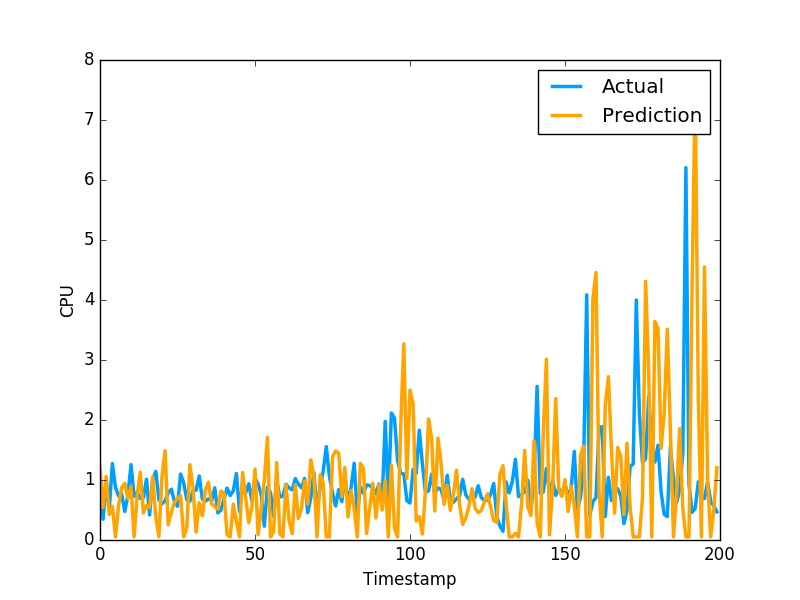

The data file committed next to this chart (first rows):
1.207651263028080457e+00, 9.608020186424257592e-01
5.434925934549248439e-01, 3.470349907875061035e-01
1.057425809251444138e+00, 9.546210169792177513e-01
4.273849840482515372e-01, 5.251880288124084473e-01
5.602187547829287073e-01, 1.275226235389709695e+00
5.219889804720879295e-02, 8.723750114440917969e-01
5.805761849934122365e-01, 7.321749925613403320e-01
8.762002740675572943e-01, 7.640249729156494141e-01
9.453637606990116238e-01, 4.752210080623626154e-01
6.922567965040861138e-01, 7.414129972457885742e-01
8.885441409991217121e-01, 1.258002042770385520e+00
5.219889804720879295e-02, 7.274609804153442383e-01
7.568002130836084529e-01, 7.892770171165466309e-01
1.130332889514993999e+00, 6.914690136909484863e-01
4.490791598437983700e-01, 7.093830108642578125e-01
5.770158677835788286e-01, 1.014547944068908691e+00
5.398516319678335895e-01, 4.182830154895783026e-01
1.049491931424144875e+00, 1.002280950546264648e+00
3.892805786728052442e-01, 1.143296003341674805e+00
5.219889804720879295e-02, 6.746559739112854004e-01
1.061996742277852457e+00, 6.009536385536193848e-01
1.488412770741608826e+00, 6.538079977035522461e-01
2.547265057218492945e-01, 7.814120054244995117e-01
4.521478671193012722e-01, 8.469259738922119141e-01
6.274835400141749453e-01, 6.482390165328979492e-01
6.870553122469115204e-01, 5.623700022697448730e-01
7.409720179202125001e-01, 1.099647998809814453e+00
5.219889804720879295e-02, 9.541710019111632191e-01
2.054712427103537742e-01, 6.694499850273132324e-01
1.255008495796734902e+00, 6.464660167694091797e-01
8.707009024389190666e-01, 8.223180174827575684e-01
1.322029333496110848e-01, 8.300920128822326660e-01
6.246580987103769189e-01, 1.067314028739929199e+00
4.045556283951299292e-01, 6.827279925346374512e-01
8.356211000794229182e-01, 6.464239954948425293e-01
9.654557882224821252e-01, 6.881093978881835938e-01
6.019706749886689634e-01, 6.500350236892700195e-01
5.602856590799321079e-01, 8.693690299987792969e-01
5.133788409034277800e-01, 4.518609941005706787e-01
8.159857207572325244e-01, 4.952389895915984552e-01
7.822534384186742296e-01, 6.850870251655578613e-01
8.460811229450315718e-02, 8.653740286827087402e-01
5.219889804720879295e-02, 7.400469779968261719e-01
5.997139407741530759e-01, 8.204330205917358398e-01
3.050402313782431540e-01, 1.108605027198791504e+00
5.219889804720879295e-02, 4.751499891281127930e-01
1.126161287957611279e+00, 9.457899928092955433e-01
6.993760871618363018e-01, 7.877500057220458984e-01
2.857398442237187863e-01, 9.367713332176208496e-01
5.527675911549166932e-01, 6.470239758491516113e-01
1.181835930892865427e+00, 1.029777050018310325e+00
8.774085520309196640e-02, 9.328820109367371716e-01
5.045288368463823891e-01, 7.528370022773742676e-01
9.916333202770338806e-01, 2.307340055704117099e-01
1.711632045166608718e+00, 8.772729635238647461e-01
5.219889804720879295e-02, 7.876309752464294434e-01
1.317434540407596277e-01, 3.992269933223724365e-01
1.289106736891292959e+00, 9.923512339591979980e-01
1.038973558827567117e-01, 7.200859785079956055e-01
5.219889804720879295e-02, 7.269890308380126953e-01
9.194708879698426651e-01, 9.301019906997679554e-01
... 979 more rows
